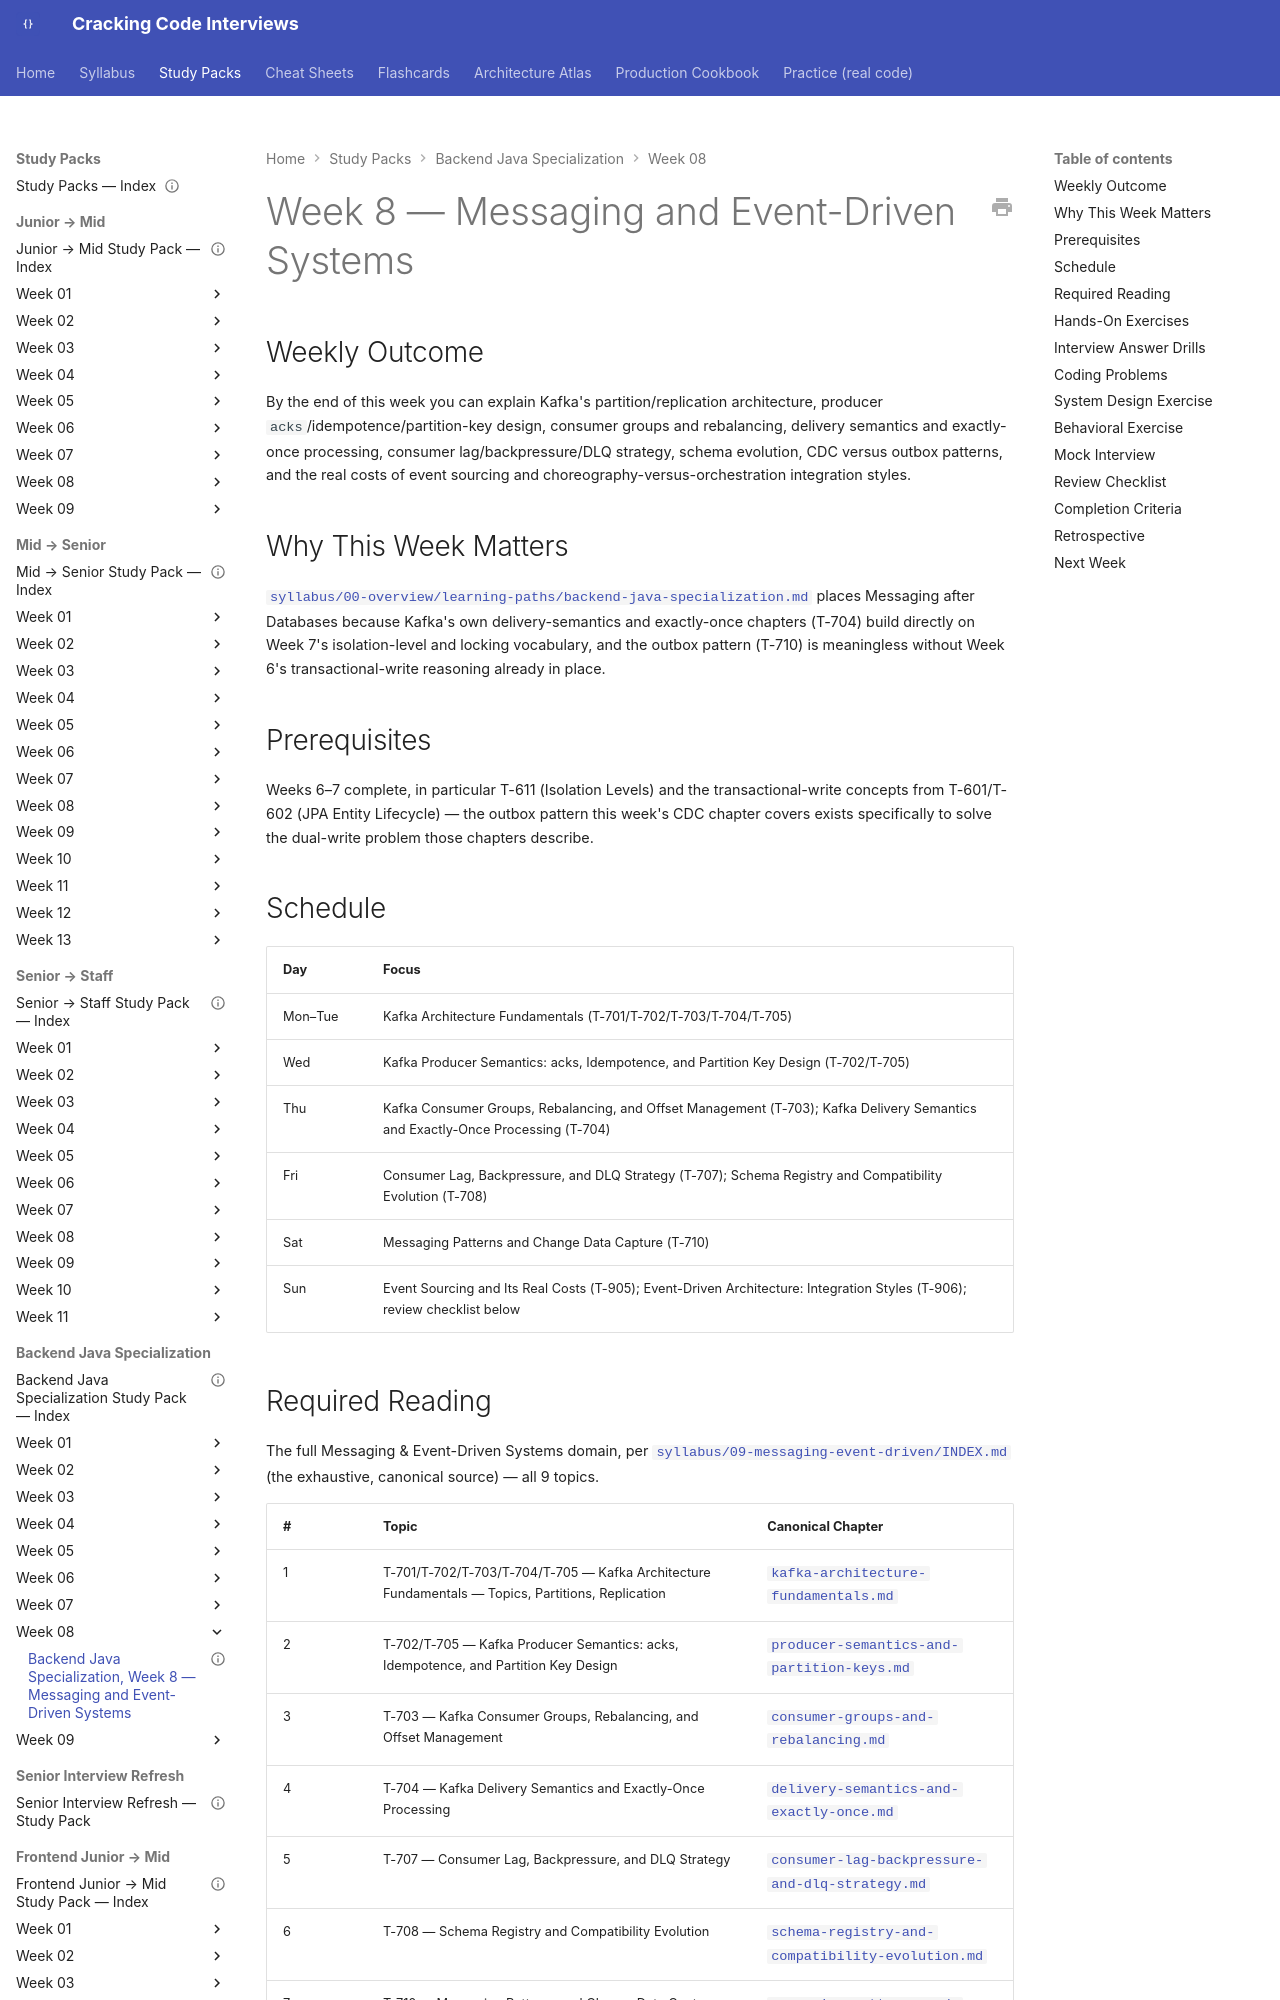

repository: JuanMelendres/cracking-code-interviews · page: study-packs/backend-java-specialization/week-08/index.html · generator: mkdocs

---
title: "Backend Java Specialization, Week 8 — Messaging and Event-Driven Systems"
document_type: study-pack
week: 8
track: backend-java-specialization
status: draft
estimated_hours: 9
---

# Week 8 — Messaging and Event-Driven Systems

## Weekly Outcome

By the end of this week you can explain Kafka's partition/replication architecture, producer `acks`/idempotence/partition-key design, consumer groups and rebalancing, delivery semantics and exactly-once processing, consumer lag/backpressure/DLQ strategy, schema evolution, CDC versus outbox patterns, and the real costs of event sourcing and choreography-versus-orchestration integration styles.

## Why This Week Matters

[`syllabus/00-overview/learning-paths/backend-java-specialization.md`](../../../syllabus/00-overview/learning-paths/backend-java-specialization.md) places Messaging after Databases because Kafka's own delivery-semantics and exactly-once chapters (T-704) build directly on Week 7's isolation-level and locking vocabulary, and the outbox pattern (T-710) is meaningless without Week 6's transactional-write reasoning already in place.

## Prerequisites

Weeks 6–7 complete, in particular T-611 (Isolation Levels) and the transactional-write concepts from T-601/T-602 (JPA Entity Lifecycle) — the outbox pattern this week's CDC chapter covers exists specifically to solve the dual-write problem those chapters describe.

## Schedule

| Day | Focus |
|---|---|
| Mon–Tue | Kafka Architecture Fundamentals (T-701/T-702/T-703/T-704/T-705) |
| Wed | Kafka Producer Semantics: acks, Idempotence, and Partition Key Design (T-702/T-705) |
| Thu | Kafka Consumer Groups, Rebalancing, and Offset Management (T-703); Kafka Delivery Semantics and Exactly-Once Processing (T-704) |
| Fri | Consumer Lag, Backpressure, and DLQ Strategy (T-707); Schema Registry and Compatibility Evolution (T-708) |
| Sat | Messaging Patterns and Change Data Capture (T-710) |
| Sun | Event Sourcing and Its Real Costs (T-905); Event-Driven Architecture: Integration Styles (T-906); review checklist below |
